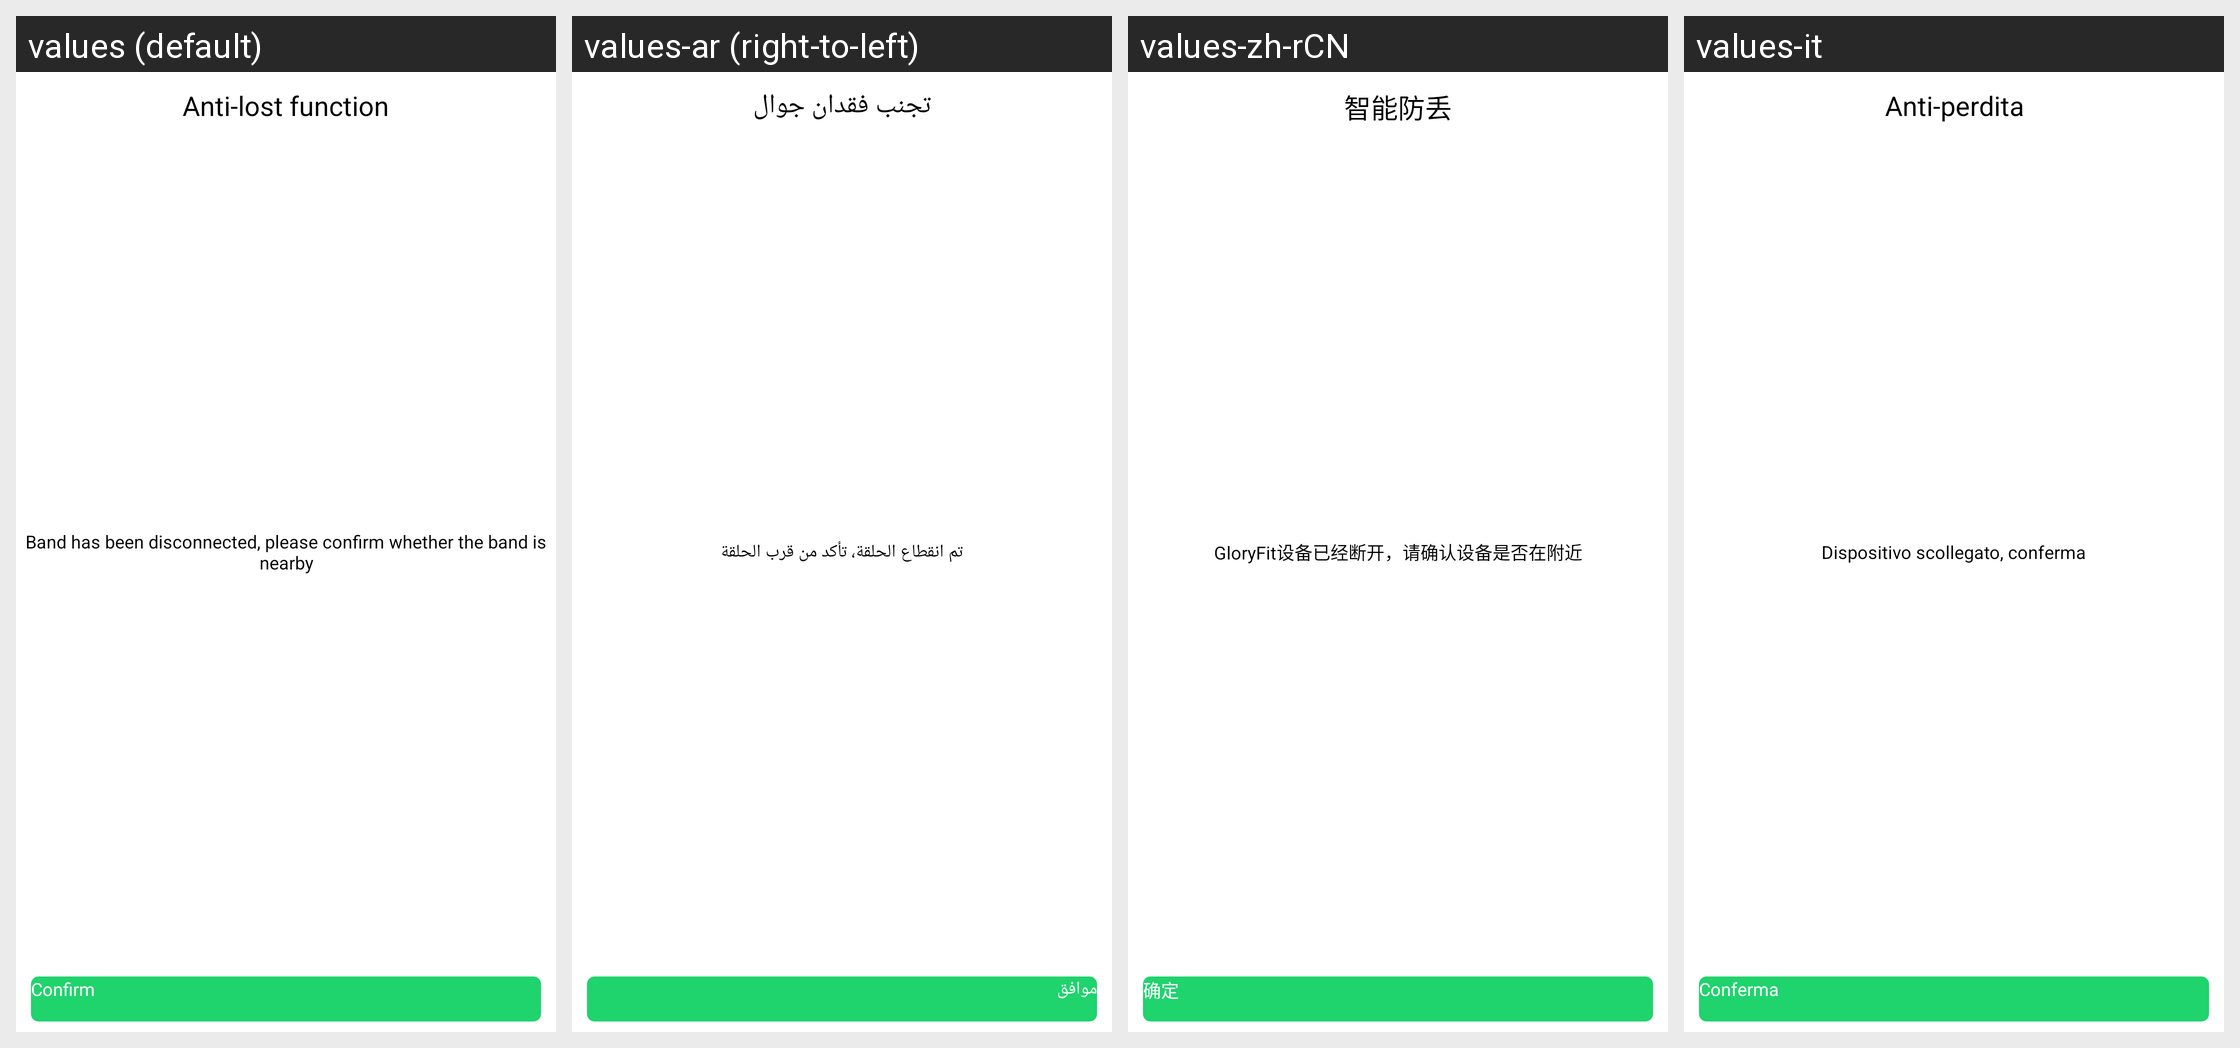

For this localized Android screen grid, give each drawn string resource with its value in every locale shown.
Android screen res/layout/ble_faraway_dialog_layout.xml rendered under 4 locales, left to right: values (default), values-ar (right-to-left), values-zh-rCN, values-it. Device: Nexus 5 (rendered at 1080×1920; each locale shown at half size, 540×960, under a caption strip naming it); theme AppTheme.
Other locales in the repository, not shown: values-af, values-am, values-az, values-be, values-bg, values-bn, values-bs, values-ca, values-cs, values-da, values-de, values-el, values-en-rGB, values-es, values-es-rUS, values-et, values-eu, values-fa, values-fi, values-fr, values-fr-rCA, values-gl, values-gu, values-hi, values-hi-rIN, values-hr, values-hu, values-hy, values-in, values-is, values-iw, values-ja, values-ka, values-kk, values-km, values-kn, values-ko, values-ky, values-lo, values-lt, values-lv, values-mk, values-ml, values-mn, values-mr, values-ms, values-my, values-nb, values-ne, values-nl, values-pa, values-pl, values-pt, values-pt-rPT, values-ro, values-ru, values-si, values-sk, values-sl, values-sq, values-sr, values-sv, values-sw, values-ta, values-te, values-th, values-tl, values-tr, values-uk, values-ur, values-uz, values-vi, values-zh-rHK, values-zh-rMO, values-zh-rTW, values-zu.
Strings drawn on this screen, with the default value and each locale's value (text and hints the layout hard-codes, and strings that could not be matched under every locale, appear in the picture but are not listed):

lost_function
  values: Anti-lost function
  values-ar: تجنب فقدان جوال
  values-zh-rCN: 智能防丢
  values-it: Anti-perdita

ble_is_auto_disconn
  values: Band has been disconnected, please confirm whether the band is nearby
  values-ar: تم انقطاع الحلقة، تأكد من قرب الحلقة
  values-zh-rCN: GloryFit设备已经断开，请确认设备是否在附近
  values-it: Dispositivo scollegato, conferma

got_it
  values: Confirm
  values-ar: موافق
  values-zh-rCN: 确定
  values-it: Conferma
